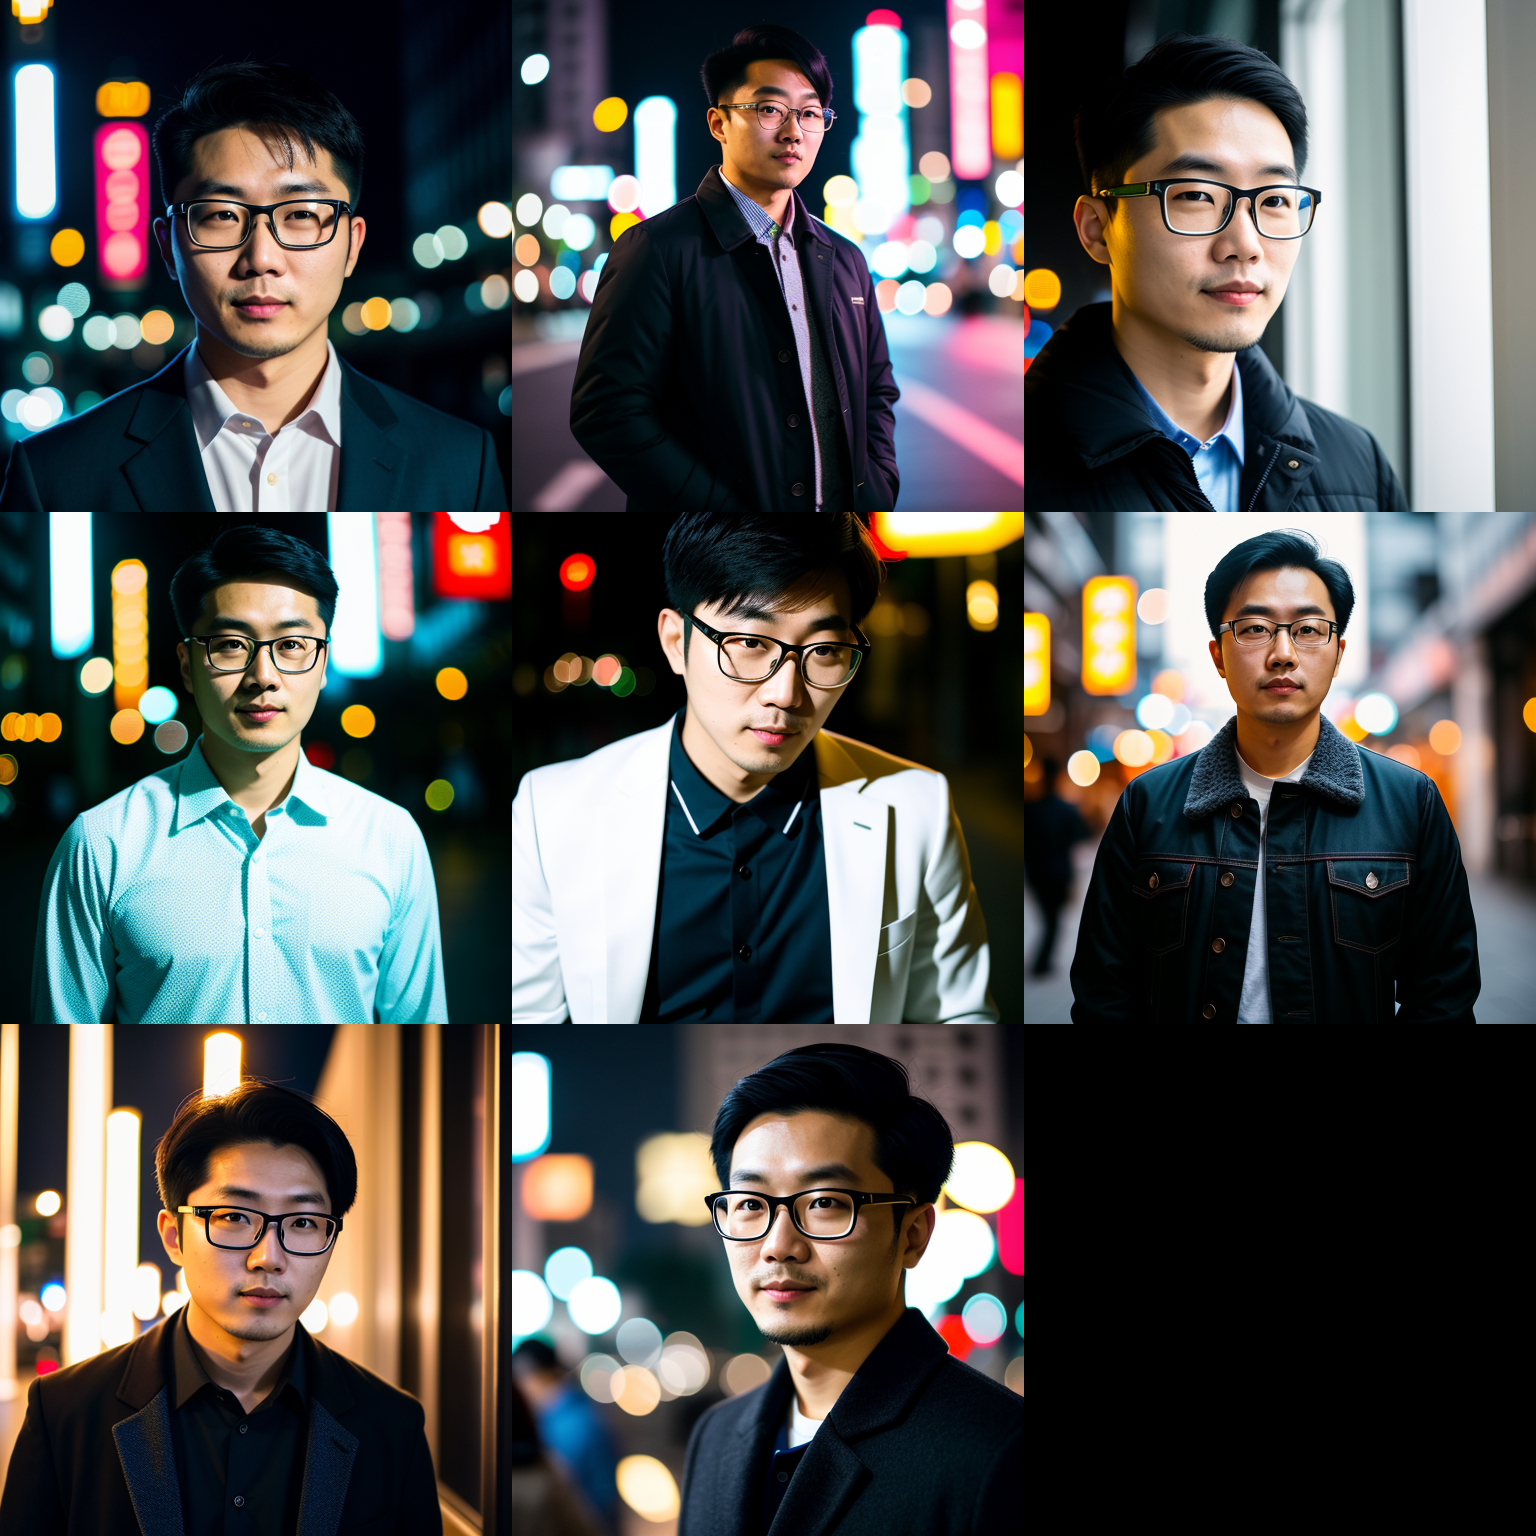
Generation parameters embedded in this image by AUTOMATIC1111 Stable Diffusion web UI or a fork of it (Forge, ...) (PNG 'parameters' text chunk):
RAW photo, a portrait photo of 30 y.o korean man wearing glass  in clothes, night seoul, (high detailed skin:1.2), 8k uhd, dslr, soft lighting, high quality, film grain, Fujifilm XT3
Negative prompt: (earings, deformed iris, deformed pupils, semi-realistic, cgi, 3d, render, sketch, cartoon, drawing, anime:1.4), text, close up, cropped, out of frame, worst quality, low quality, jpeg artifacts, ugly, duplicate, morbid, mutilated, extra fingers, mutated hands, poorly drawn hands, poorly drawn face, mutation, deformed, blurry, dehydrated, bad anatomy, bad proportions, extra limbs, cloned face, disfigured, gross proportions, malformed limbs, missing arms, missing legs, extra arms, extra legs, fused fingers, too many fingers, long neck
Steps: 77, Sampler: Euler a, CFG scale: 7, Seed: 1545537825, Size: 512x512, Model hash: 20bae33336, Model: realisticVisionV13_v13